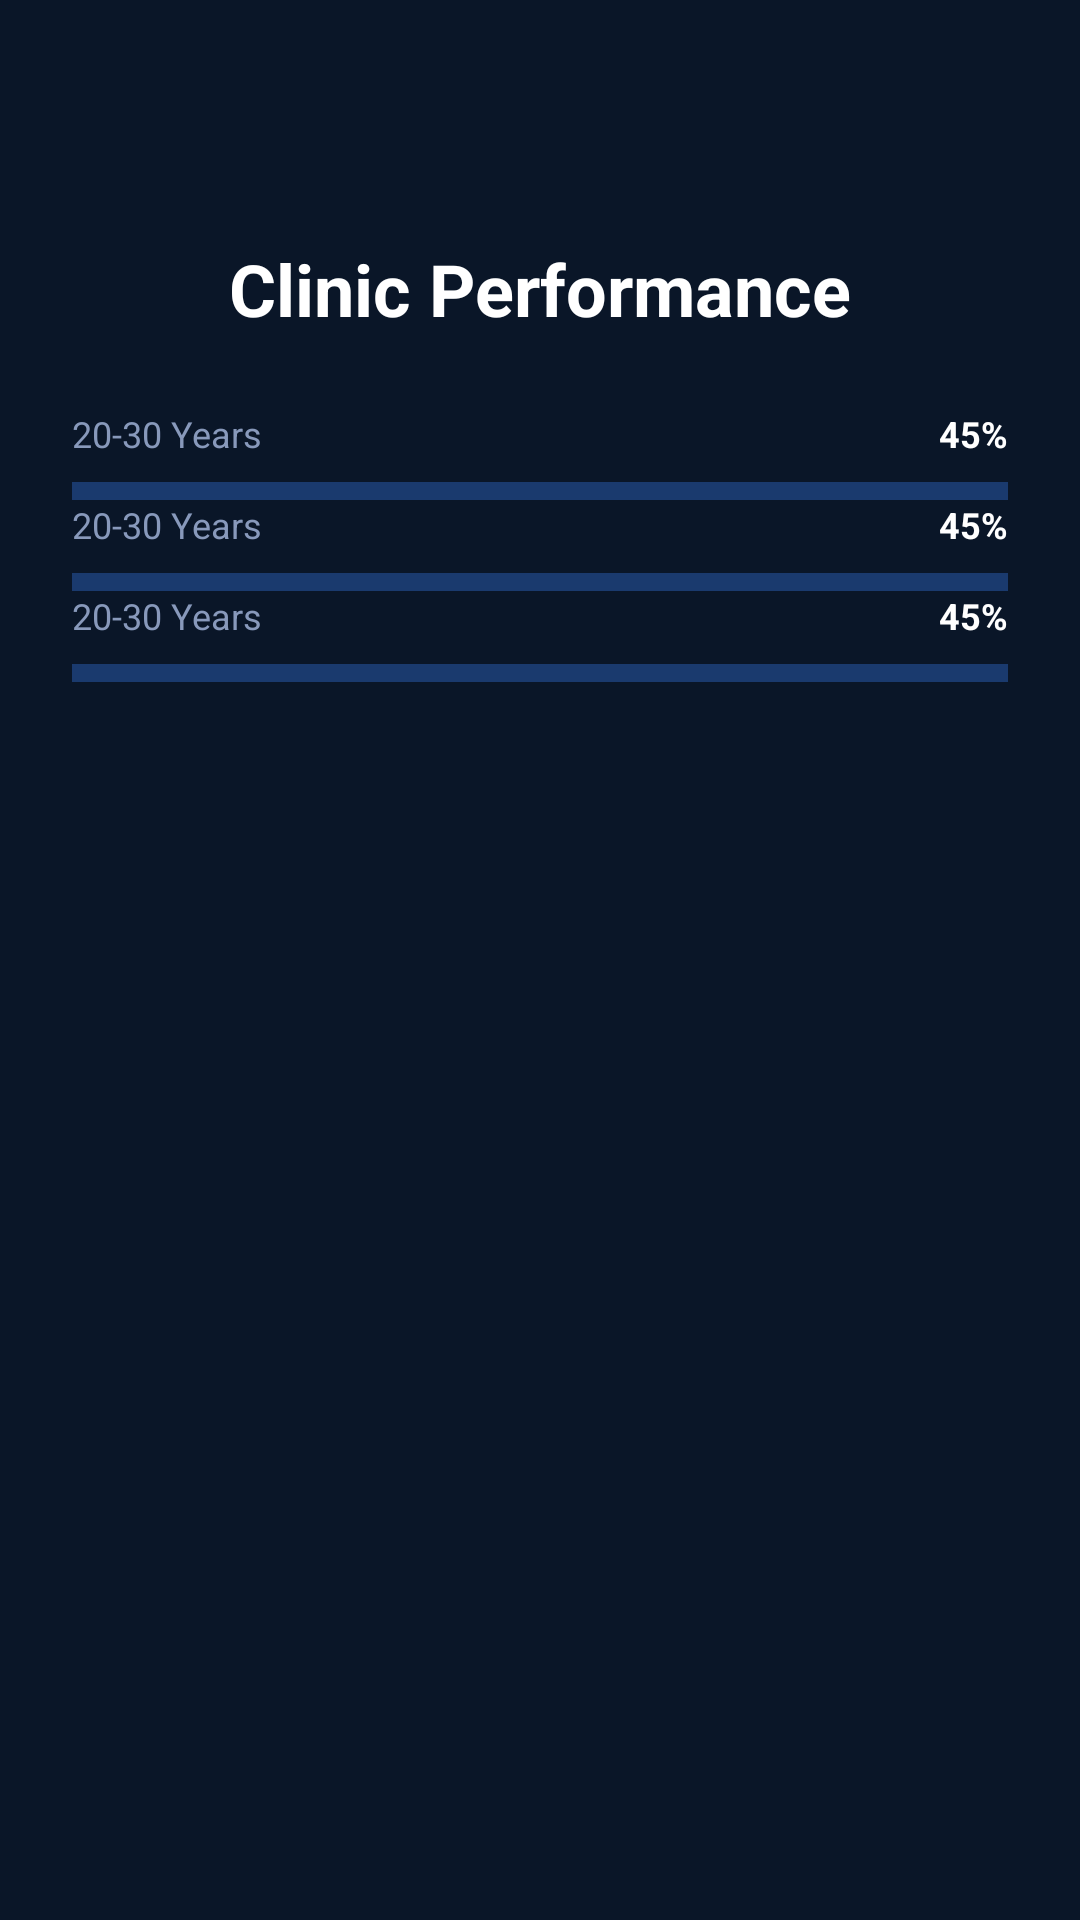

Layout XML and referenced resources for this Android screen:
<!-- AndroidManifest.xml: application theme Theme.ImplantIQ -->
<!-- res/layout/activity_clinic_statistics.xml -->
<?xml version="1.0" encoding="utf-8"?>
<androidx.constraintlayout.widget.ConstraintLayout xmlns:android="http://schemas.android.com/apk/res/android"
    xmlns:app="http://schemas.android.com/apk/res-auto"
    android:layout_width="match_parent"
    android:layout_height="match_parent"
    android:background="@color/background">

    <ImageButton
        android:id="@+id/btn_back"
        android:layout_width="48dp"
        android:layout_height="48dp"
        android:layout_margin="16dp"
        android:background="?attr/selectableItemBackgroundBorderless"
        android:src="@drawable/ic_predict"
        app:layout_constraintStart_toStartOf="parent"
        app:layout_constraintTop_toTopOf="parent"
        app:tint="@color/white" />

    <TextView
        android:id="@+id/tv_title"
        android:layout_width="wrap_content"
        android:layout_height="wrap_content"
        android:layout_marginTop="16dp"
        android:text="Clinic Performance"
        android:textColor="@color/white"
        android:textSize="24sp"
        android:textStyle="bold"
        app:layout_constraintEnd_toEndOf="parent"
        app:layout_constraintStart_toStartOf="parent"
        app:layout_constraintTop_toBottomOf="@id/btn_back" />

    <ScrollView
        android:layout_width="match_parent"
        android:layout_height="0dp"
        app:layout_constraintBottom_toBottomOf="parent"
        app:layout_constraintTop_toBottomOf="@id/tv_title">

        <LinearLayout
            android:layout_width="match_parent"
            android:layout_height="wrap_content"
            android:orientation="vertical"
            android:padding="24dp">

            <include layout="@layout/layout_chart_bar" android:id="@+id/stat1" />
            <include layout="@layout/layout_chart_bar" android:id="@+id/stat2" android:layout_marginTop="24dp" />
            <include layout="@layout/layout_chart_bar" android:id="@+id/stat3" android:layout_marginTop="24dp" />

        </LinearLayout>
    </ScrollView>

</androidx.constraintlayout.widget.ConstraintLayout>
<!-- res/layout/layout_chart_bar.xml (included above) -->
<?xml version="1.0" encoding="utf-8"?>
<LinearLayout xmlns:android="http://schemas.android.com/apk/res/android"
    xmlns:app="http://schemas.android.com/apk/res-auto"
    android:layout_width="match_parent"
    android:layout_height="wrap_content"
    android:orientation="vertical">

    <RelativeLayout
        android:layout_width="match_parent"
        android:layout_height="wrap_content">
        <TextView
            android:id="@+id/tvLabel"
            android:layout_width="wrap_content"
            android:layout_height="wrap_content"
            android:text="20-30 Years"
            android:textColor="@color/secondary_text"
            android:textSize="12sp" />
        <TextView
            android:id="@+id/tvPercent"
            android:layout_width="wrap_content"
            android:layout_height="wrap_content"
            android:layout_alignParentEnd="true"
            android:text="45%"
            android:textColor="@color/white"
            android:textSize="12sp"
            android:textStyle="bold" />
    </RelativeLayout>

    <com.google.android.material.progressindicator.LinearProgressIndicator
        android:id="@+id/indicator"
        android:layout_width="match_parent"
        android:layout_height="wrap_content"
        android:layout_marginTop="8dp"
        android:progress="45"
        app:indicatorColor="@color/accent_cyan"
        app:trackColor="@color/border"
        app:trackThickness="6dp" />
</LinearLayout>
<!-- resources referenced by this layout -->
<resources>
  <color name="accent_cyan">#00D4FF</color>
  <color name="background">#0A1628</color>
  <color name="border">#1A3A6E</color>
  <color name="secondary_text">#8899BB</color>
  <color name="white">#FFFFFFFF</color>
  <style name="Theme.ImplantIQ" parent="Theme.MaterialComponents.DayNight.NoActionBar">
          
          <item name="colorPrimary">@color/accent_cyan</item>
          <item name="colorPrimaryVariant">@color/accent_cyan</item>
          <item name="colorOnPrimary">@color/background</item>
          
          <item name="colorSecondary">@color/accent_cyan</item>
          <item name="colorSecondaryVariant">@color/accent_cyan</item>
          <item name="colorOnSecondary">@color/background</item>
          
          <item name="android:statusBarColor">@color/background</item>
          
          <item name="android:windowBackground">@color/background</item>
  
          <item name="android:textColorPrimary">@color/white</item>
          <item name="android:textColorSecondary">@color/secondary_text</item>
          <item name="android:textColorHint">@color/hint_text</item>
  
          <item name="materialButtonStyle">@style/Widget.ImplantIQ.Button</item>
          <item name="textInputStyle">@style/Widget.ImplantIQ.TextInputLayout</item>
          <item name="bottomNavigationStyle">@style/Widget.ImplantIQ.BottomNavigationView</item>
      </style>
  <color name="hint_text">#445577</color>
  <style name="Widget.ImplantIQ.Button" parent="Widget.MaterialComponents.Button">
          <item name="android:insetTop">0dp</item>
          <item name="android:insetBottom">0dp</item>
          <item name="cornerRadius">8dp</item>
          <item name="android:textColor">@color/background</item>
          <item name="backgroundTint">@color/accent_cyan</item>
          <item name="android:textAllCaps">false</item>
          <item name="android:textStyle">bold</item>
      </style>
  <style name="Widget.ImplantIQ.TextInputLayout" parent="Widget.MaterialComponents.TextInputLayout.OutlinedBox">
          <item name="boxStrokeColor">@color/accent_cyan</item>
          <item name="hintTextColor">@color/accent_cyan</item>
          <item name="android:textColorHint">@color/secondary_text</item>
          <item name="boxStrokeWidth">1dp</item>
          <item name="boxCornerRadiusTopStart">8dp</item>
          <item name="boxCornerRadiusTopEnd">8dp</item>
          <item name="boxCornerRadiusBottomStart">8dp</item>
          <item name="boxCornerRadiusBottomEnd">8dp</item>
          <item name="android:textColor">@color/white</item>
      </style>
  <style name="Widget.ImplantIQ.BottomNavigationView" parent="Widget.MaterialComponents.BottomNavigationView">
          <item name="backgroundTint">@color/surface</item>
          <item name="itemIconTint">@color/bottom_nav_color_selector</item>
          <item name="itemTextColor">@color/bottom_nav_color_selector</item>
      </style>
  <color name="surface">#0F2044</color>
</resources>
